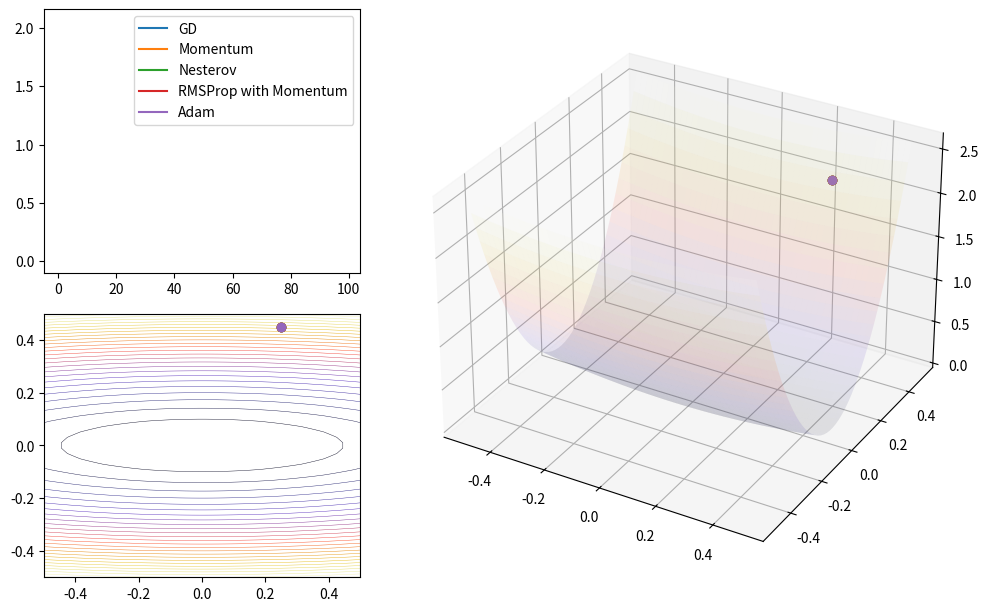

Source code (Python):
import numpy as np
import matplotlib.pyplot as plt
import matplotlib.animation as animation

learning_rate = 0.02
beta = 0.95
epsilon = 1e-8
epochs = 100
start_point = (0.25, 0.45)


def cost(x, y):
    return 0.5 * x ** 2 + 10 * y ** 2


def dcost(x, y):
    return np.array((x, 20 * y))


def gradient_descent():
    k, p = np.array(start_point), np.zeros((3, epochs))

    r = p[:, 0] = *k, cost(*k)
    i = 1

    while r[-1] > epsilon and i < epochs:
        k -= learning_rate * dcost(*k)
        r = p[:, i] = *k, cost(*k)
        i += 1

    return 'GD', *p


def momentum_optimizer():
    k, p = np.array(start_point), np.zeros((3, epochs))
    v = np.zeros(2)

    r = p[:, 0] = *k, cost(*k)
    i = 1

    while r[-1] > epsilon and i < epochs:
        v = beta * v + learning_rate * (1 - beta) * dcost(*k)
        k -= v
        r = p[:, i] = *k, cost(*k)
        i += 1

    return 'Momentum', *p


def nesterov_optimizer():
    k, p = np.array(start_point), np.zeros((3, epochs))
    v = np.zeros(2)

    r = p[:, 0] = *k, cost(*k)
    i = 1

    while r[-1] > epsilon and i < epochs:
        v = beta * v + learning_rate * (1 - beta) * dcost(*(k - beta * v))
        k -= v
        r = p[:, i] = *k, cost(*k)
        i += 1

    return 'Nesterov', *p


def rmsprop_optimizer():
    k, p = np.array(start_point), np.zeros((3, epochs)) 
    m, v = np.zeros(2), np.zeros(2)

    r = p[:, 0] = *k, cost(*k)
    i = 1

    while r[-1] > epsilon and i < epochs:
        dk = dcost(*k)
        v = beta * v + (1 - beta) * dk ** 2
        m = beta * m + (1 - beta) * learning_rate / (np.sqrt(v) + epsilon) * dk
        k -= m
        r = p[:, i] = *k, cost(*k)
        i += 1

    return 'RMSProp with Momentum', *p


def adam_optimizer():
    k, p = np.array(start_point), np.zeros((3, epochs))
    m, v = np.zeros(2), np.zeros(2)

    r = p[:, 0] = *k, cost(*k)
    i = 1

    while r[-1] > epsilon and i < epochs:
        dk = dcost(*k)
        m = beta * m + (1 - beta) * dk
        v = beta * v + (1 - beta) * dk ** 2
        m_hat = m / (1 - beta ** i)
        v_hat = v / (1 - beta ** i)
        k -= learning_rate / (np.sqrt(v_hat) + epsilon) * m_hat
        r = p[:, i] = *k, cost(*k)
        i += 1

    return 'Adam', *p


def update(i):
    for x, y, z, l1, l2, l3 in zip(X, Y, Z, lines1, lines2, lines3):
        j, k = slice(i, i + 1), slice(i + 1)
        l1.set_data(range(i + 1), z[k])
        l2.set_data(x[j], y[j])
        l3.set_data_3d(x[j], y[j], z[j])

    return (*lines1, *lines2, *lines3)


fig = plt.figure(figsize=(10, 6), layout="constrained")

ax1 = fig.add_subplot(2, 3, 1)
ax2 = fig.add_subplot(2, 3, 4)
ax3 = fig.add_subplot(2, 3, (2, 6), projection='3d')

X, Y = np.meshgrid(np.linspace(-0.5, 0.5), np.linspace(-0.5, 0.5))
Z = cost(X, Y)

ax2.contour(X, Y, Z, levels=26, linewidths=0.3, cmap='CMRmap')
ax3.plot_surface(X, Y, Z, alpha=0.1, cmap='CMRmap')

labels, X, Y, Z = zip(gradient_descent(), momentum_optimizer(), nesterov_optimizer(), rmsprop_optimizer(), adam_optimizer())

lines1, lines2, lines3 = zip(*[(ax1.plot(z, label=l)[0], ax2.plot(x, y, 'o', label=l)[0], ax3.plot(x, y, z, 'o', label=l)[0]) 
    for l, x, y, z in zip(labels, X, Y, Z)])

ax1.legend()

ani = animation.FuncAnimation(fig=fig, func=update, frames=epochs, interval=50, blit=True)
plt.show()
